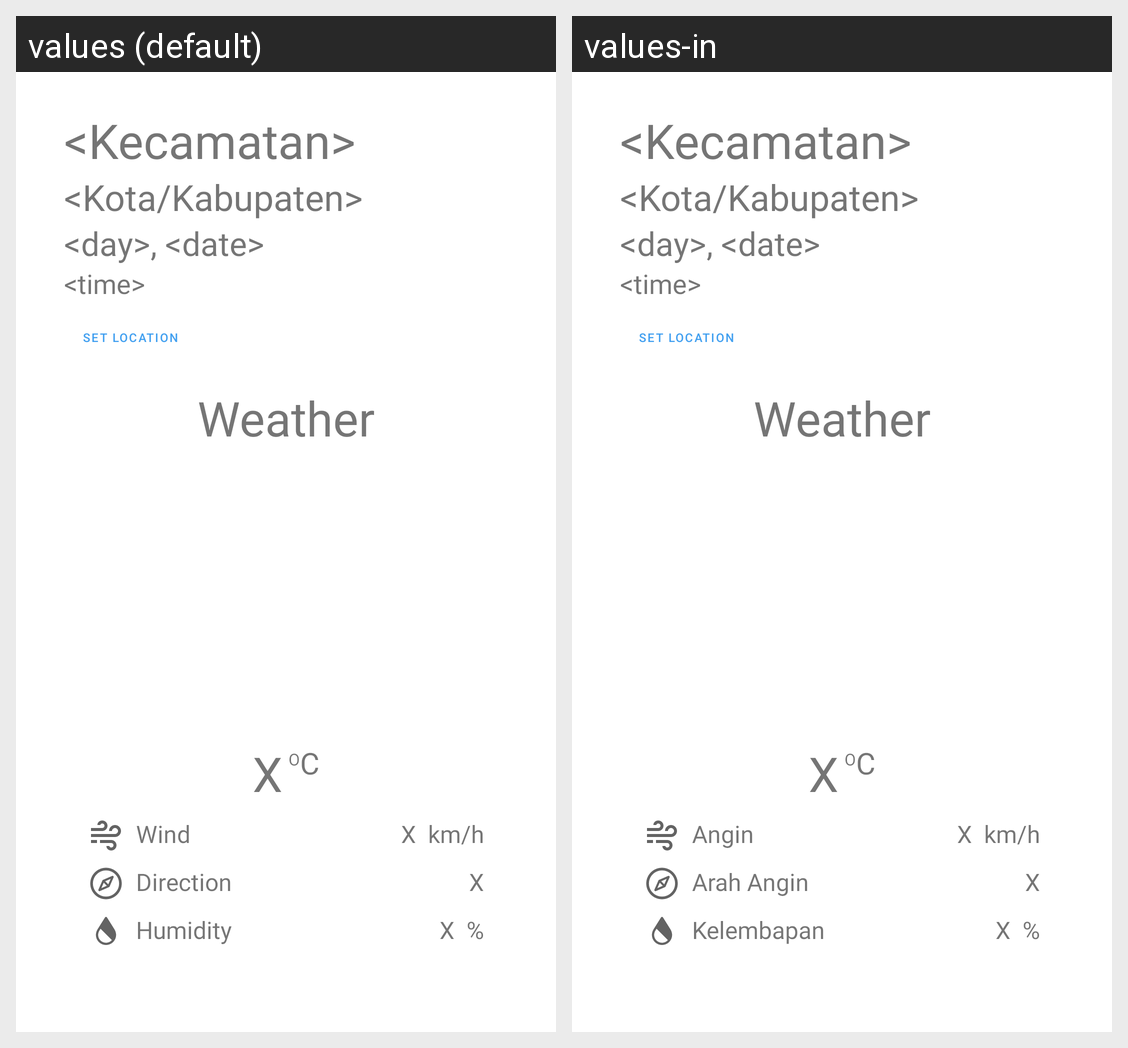

Strings drawn on this Android screen and how each of the app's shown locales translates them:
Android screen res/layout/fragment_home.xml rendered under 2 locales, left to right: values (default), values-in. Device: Nexus 5 (rendered at 1080×1920; each locale shown at half size, 540×960, under a caption strip naming it); theme Theme.Skripsiweatherapp.
Strings drawn on this screen, with the default value and each locale's value (text and hints the layout hard-codes, and strings that could not be matched under every locale, appear in the picture but are not listed):

kecamatan
  values: <Kecamatan>
  values-in: <Kecamatan>

kota_kabupaten
  values: <Kota/Kabupaten>
  values-in: <Kota/Kabupaten>

day_date
  values: <day>, <date>
  values-in: <day>, <date>

time
  values: <time>
  values-in: <time>

wind
  values: Wind
  values-in: Angin

speed_unit
  values: km/h
  values-in: km/h

direction
  values: Direction
  values-in: Arah Angin

humidity
  values: Humidity
  values-in: Kelembapan

humidity_unit
  values: %
  values-in: %
